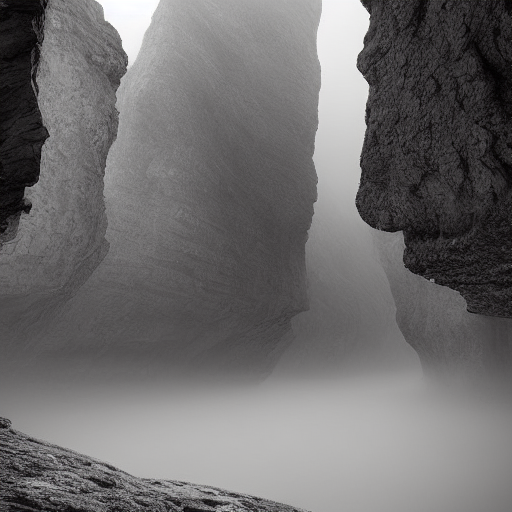
Generation parameters embedded in this image by ComfyUI (PNG 'prompt' text chunk: the API-format workflow graph, JSON):
{"3":{"inputs":{"seed":315576807289581,"steps":20,"cfg":8.0,"sampler_name":"euler","scheduler":"normal","denoise":1.0,"model":["4",0],"positive":["6",0],"negative":["7",0],"latent_image":["5",0]},"class_type":"KSampler"},"4":{"inputs":{"ckpt_name":"v1-5-pruned-emaonly.safetensors"},"class_type":"CheckpointLoaderSimple"},"5":{"inputs":{"width":512,"height":512,"batch_size":1},"class_type":"EmptyLatentImage"},"6":{"inputs":{"text":"Imagine a vast and desolate landscape where a towering cliff of grey stone cuts through a thick, ethereal mist. At the summit of this cliff stands a lone figure, small and solitary against the vastness of the scene. The cliff's surface is jagged and ancient, with deep cracks running down its sides, suggesting eons of weathering. Below, the ground fades into a ghostly haze, obscuring whatever mysteries lie beneath. This tableau is shrouded in a soft, diffuse light that seems to come from everywhere and nowhere, casting a dreamlike pall over the scene. The air is still, heavy with anticipation, as if the figure is on the cusp of some great discovery or decision, standing at the edge of the world","clip":["4",1]},"class_type":"CLIPTextEncode"},"7":{"inputs":{"text":"text, watermark","clip":["4",1]},"class_type":"CLIPTextEncode"},"8":{"inputs":{"samples":["3",0],"vae":["4",2]},"class_type":"VAEDecode"},"9":{"inputs":{"filename_prefix":"ComfyUI","images":["8",0]},"class_type":"SaveImage"}}